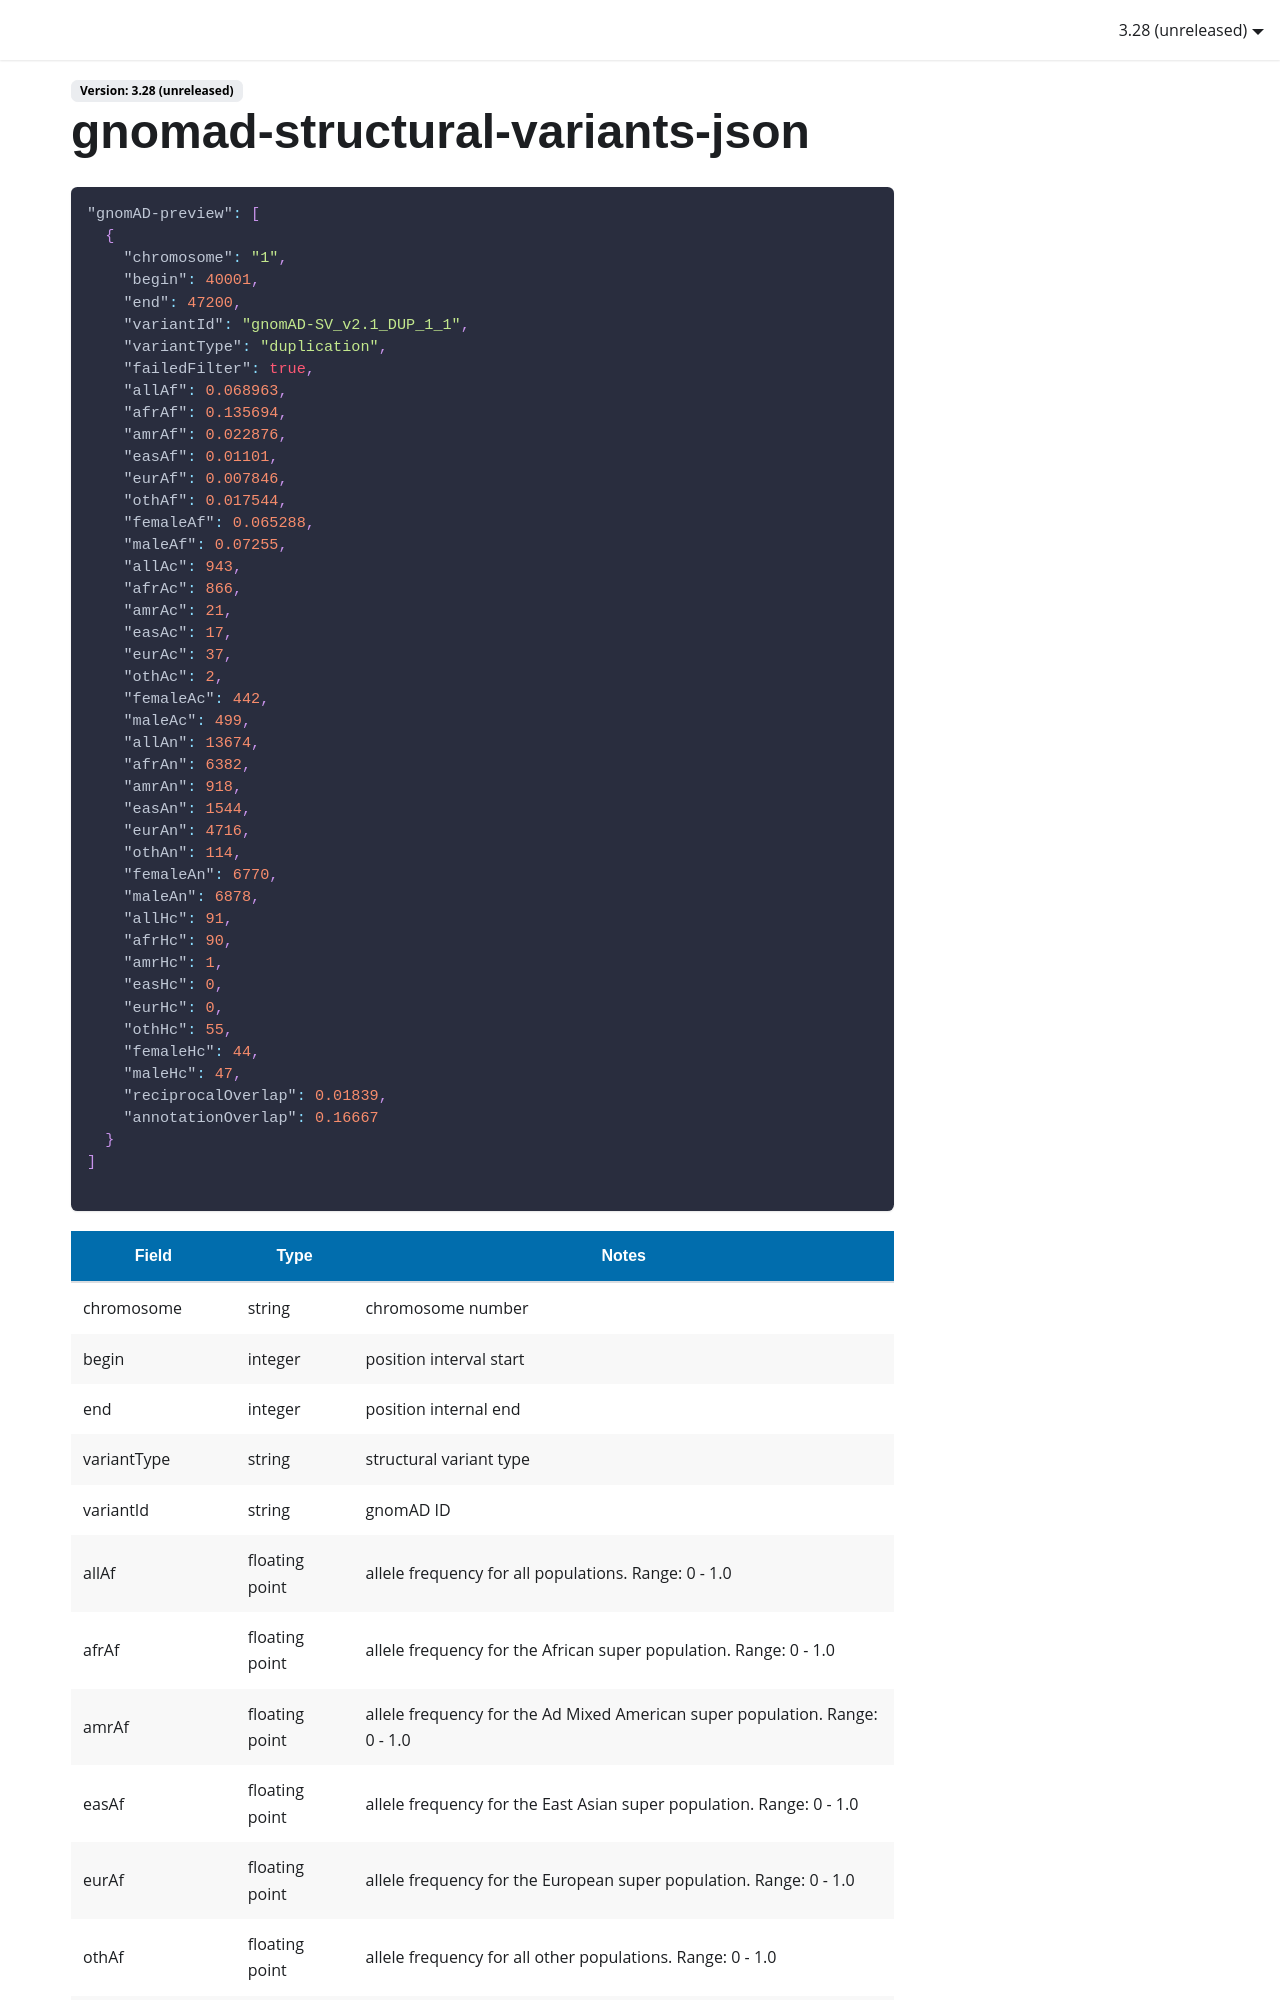

repository: Illumina/IlluminaConnectedAnnotationsDocumentation · page: data-sources/gnomad-structural-variants-json/index.html · generator: docusaurus

```json
"gnomAD-preview": [
  {
    "chromosome": "1",
    "begin": 40001,
    "end": 47200,
    "variantId": "gnomAD-SV_v2.1_DUP_1_1",
    "variantType": "duplication",
    "failedFilter": true,
    "allAf": 0.068963,
    "afrAf": 0.135694,
    "amrAf": 0.022876,
    "easAf": 0.01101,
    "eurAf": 0.007846,
    "othAf": 0.017544,
    "femaleAf": 0.065288,
    "maleAf": 0.07255,
    "allAc": 943,
    "afrAc": 866,
    "amrAc": 21,
    "easAc": 17,
    "eurAc": 37,
    "othAc": 2,
    "femaleAc": 442,
    "maleAc": 499,
    "allAn": 13674,
    "afrAn": 6382,
    "amrAn": 918,
    "easAn": 1544,
    "eurAn": 4716,
    "othAn": 114,
    "femaleAn": 6770,
    "maleAn": 6878,
    "allHc": 91,
    "afrHc": 90,
    "amrHc": 1,
    "easHc": 0,
    "eurHc": 0,
    "othHc": 55,
    "femaleHc": 44,
    "maleHc": 47,
    "reciprocalOverlap": 0.01839,
    "annotationOverlap": 0.16667
  }
]

```
